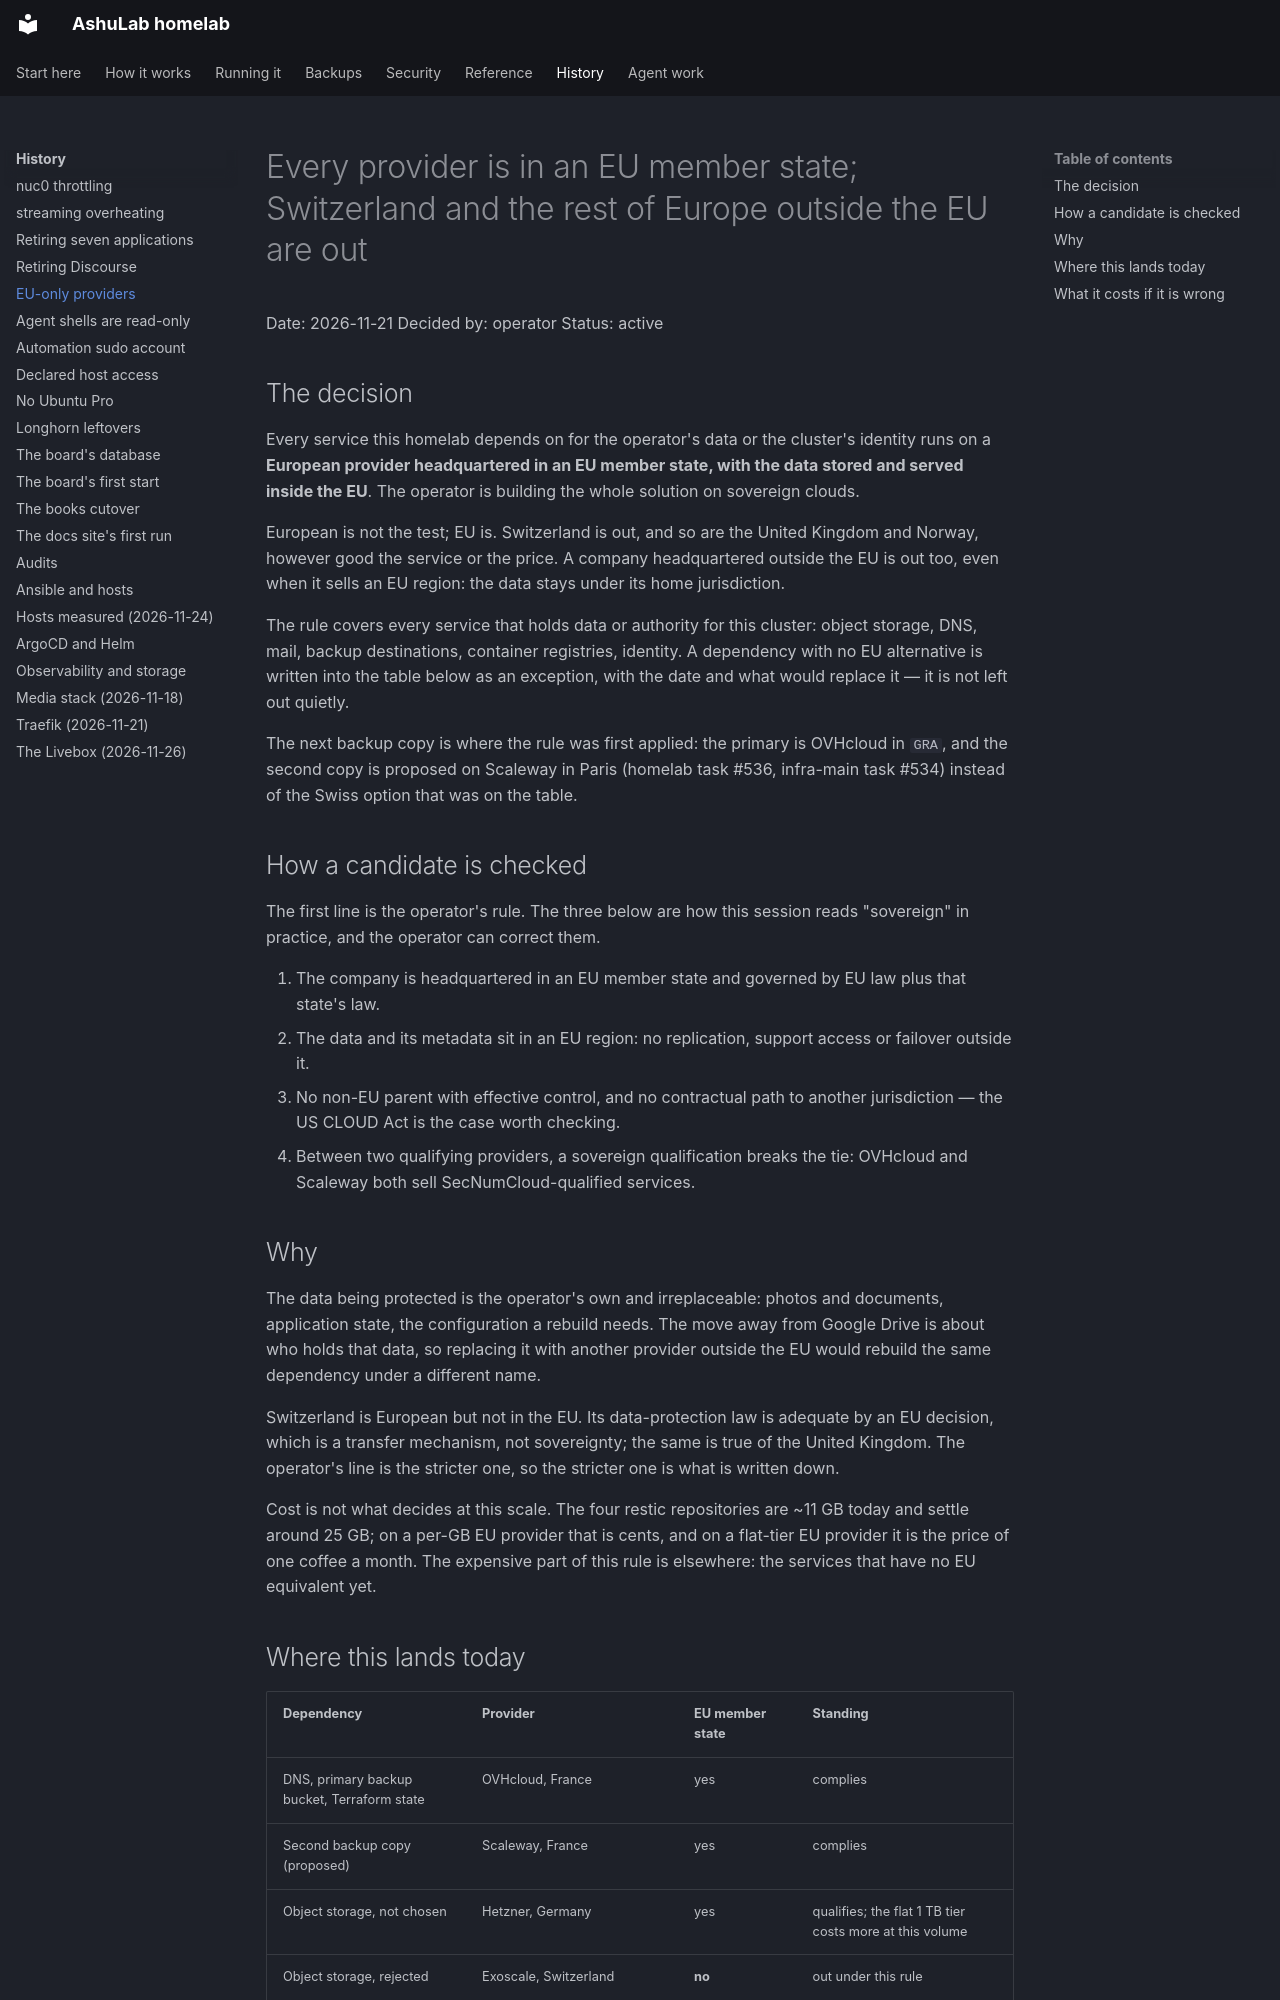

repository: vyrtualsynthese/homelab · page: decisions/2026-11-21-sovereign-eu-providers-only/index.html · generator: mkdocs

# Every provider is in an EU member state; Switzerland and the rest of Europe outside the EU are out

Date: 2026-11-21
Decided by: operator
Status: active

## The decision

Every service this homelab depends on for the operator's data or the cluster's identity runs on a
**European provider headquartered in an EU member state, with the data stored and served inside the
EU**. The operator is building the whole solution on sovereign clouds.

European is not the test; EU is. Switzerland is out, and so are the United Kingdom and Norway,
however good the service or the price. A company headquartered outside the EU is out too, even when
it sells an EU region: the data stays under its home jurisdiction.

The rule covers every service that holds data or authority for this cluster: object storage, DNS,
mail, backup destinations, container registries, identity. A dependency with no EU alternative is
written into the table below as an exception, with the date and what would replace it — it is not
left out quietly.

The next backup copy is where the rule was first applied: the primary is OVHcloud in `GRA`, and the
second copy is proposed on Scaleway in Paris (homelab task #536, infra-main task #534) instead of
the Swiss option that was on the table.

## How a candidate is checked

The first line is the operator's rule. The three below are how this session reads "sovereign" in
practice, and the operator can correct them.

1. The company is headquartered in an EU member state and governed by EU law plus that state's law.
2. The data and its metadata sit in an EU region: no replication, support access or failover
   outside it.
3. No non-EU parent with effective control, and no contractual path to another jurisdiction — the
   US CLOUD Act is the case worth checking.
4. Between two qualifying providers, a sovereign qualification breaks the tie: OVHcloud and
   Scaleway both sell SecNumCloud-qualified services.

## Why

The data being protected is the operator's own and irreplaceable: photos and documents, application
state, the configuration a rebuild needs. The move away from Google Drive is about who holds that
data, so replacing it with another provider outside the EU would rebuild the same dependency under
a different name.

Switzerland is European but not in the EU. Its data-protection law is adequate by an EU decision,
which is a transfer mechanism, not sovereignty; the same is true of the United Kingdom. The
operator's line is the stricter one, so the stricter one is what is written down.

Cost is not what decides at this scale. The four restic repositories are ~11 GB today and settle
around 25 GB; on a per-GB EU provider that is cents, and on a flat-tier EU provider it is the price
of one coffee a month. The expensive part of this rule is elsewhere: the services that have no EU
equivalent yet.
